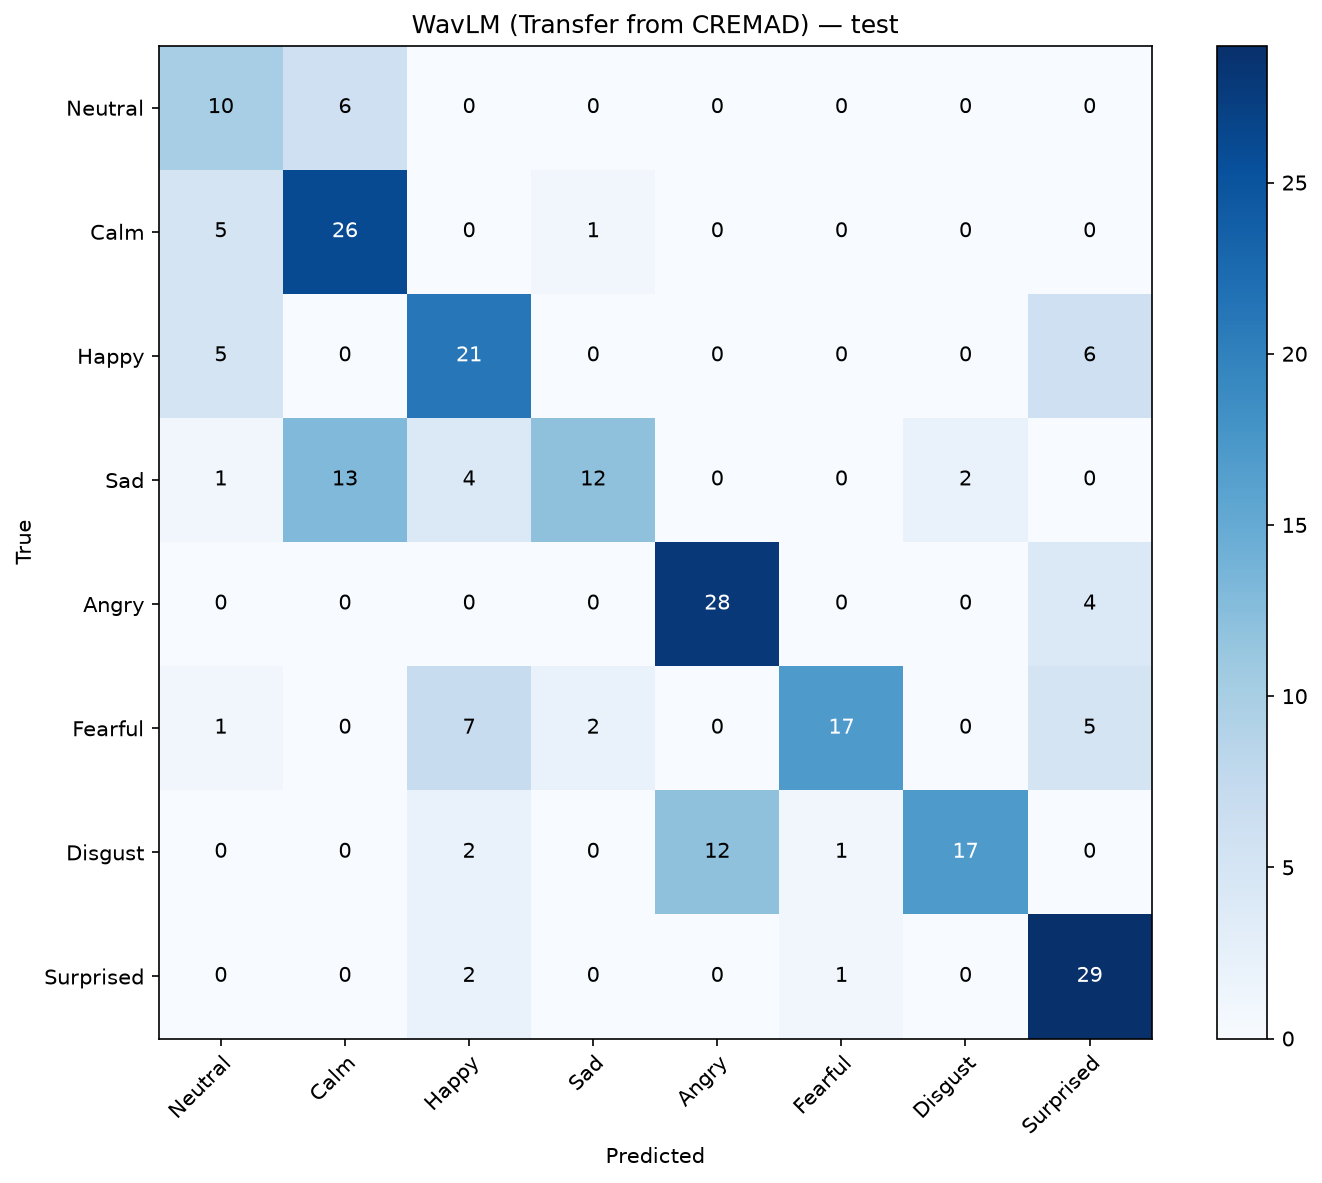

Source data for this figure (header and first rows):
, Neutral, Calm, Happy, Sad, Angry, Fearful, Disgust, Surprised
Neutral, 10, 6, 0, 0, 0, 0, 0, 0
Calm, 5, 26, 0, 1, 0, 0, 0, 0
Happy, 5, 0, 21, 0, 0, 0, 0, 6
Sad, 1, 13, 4, 12, 0, 0, 2, 0
Angry, 0, 0, 0, 0, 28, 0, 0, 4
Fearful, 1, 0, 7, 2, 0, 17, 0, 5
Disgust, 0, 0, 2, 0, 12, 1, 17, 0
Surprised, 0, 0, 2, 0, 0, 1, 0, 29
